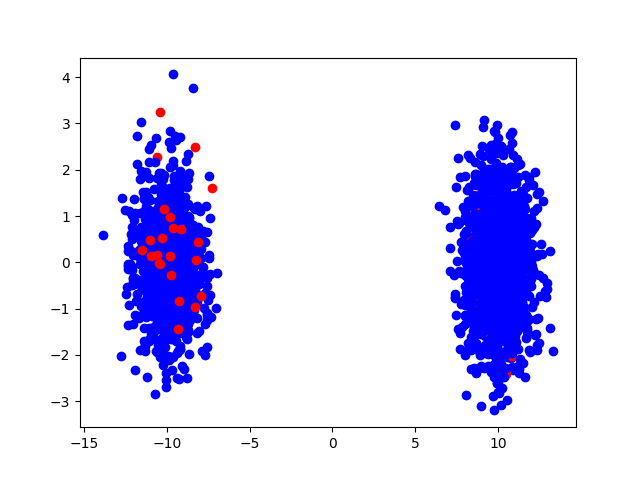

Source data for this figure (header and first rows):
1.104329601201319733e+01, 1.252593369710870874e+00, 0.000000000000000000e+00, 1.000000000000000000e+00
1.090155668353727592e+01, 2.326418078881227647e+00, 0.000000000000000000e+00, 1.000000000000000000e+00
1.013810371431713619e+01, 5.027232947118844691e-02, 0.000000000000000000e+00, 1.000000000000000000e+00
9.427021812098987041e+00, 1.359692281673558822e+00, 0.000000000000000000e+00, 1.000000000000000000e+00
8.731518946305245166e+00, 1.808753566415334912e+00, 0.000000000000000000e+00, 1.000000000000000000e+00
1.022245043878762161e+01, 3.228026859604002374e-01, 0.000000000000000000e+00, 1.000000000000000000e+00
1.031803399365368179e+01, -1.197420143395609760e+00, 0.000000000000000000e+00, 1.000000000000000000e+00
8.930074826578161762e+00, -6.599375836639097548e-01, 0.000000000000000000e+00, 1.000000000000000000e+00
9.840398523421953314e+00, -2.323083834463580133e-01, 0.000000000000000000e+00, 1.000000000000000000e+00
8.719972162292441098e+00, 4.253531816833420742e-01, 0.000000000000000000e+00, 1.000000000000000000e+00
9.696659155926017348e+00, -8.031670379936274307e-01, 0.000000000000000000e+00, 1.000000000000000000e+00
8.614864247099944805e+00, 1.907927889043608216e+00, 0.000000000000000000e+00, 1.000000000000000000e+00
9.847543675955678921e+00, -1.098440076544877353e-01, 0.000000000000000000e+00, 1.000000000000000000e+00
9.482639271783709134e+00, -9.428579428297653164e-01, 0.000000000000000000e+00, 1.000000000000000000e+00
1.007123545546074084e+01, 5.990363455844351925e-01, 0.000000000000000000e+00, 1.000000000000000000e+00
1.211172301357328429e+01, -1.605955280809963637e-01, 0.000000000000000000e+00, 1.000000000000000000e+00
1.081422821533897327e+01, 2.529631209819477311e-01, 0.000000000000000000e+00, 1.000000000000000000e+00
1.047669640620368270e+01, -6.400834815767778019e-02, 0.000000000000000000e+00, 1.000000000000000000e+00
1.093424198917804446e+01, 8.548268987442889655e-01, 0.000000000000000000e+00, 1.000000000000000000e+00
-8.295740766488227891e+00, -3.577874548791643017e-01, 1.000000000000000000e+00, 0.000000000000000000e+00
1.131121148886543182e+01, -1.419491089598997058e-01, 0.000000000000000000e+00, 1.000000000000000000e+00
1.163247722429433395e+01, -5.204061691637359433e-01, 0.000000000000000000e+00, 1.000000000000000000e+00
8.216198686988068545e+00, -6.981125134308460156e-01, 0.000000000000000000e+00, 1.000000000000000000e+00
1.062129152941719923e+01, -5.364336350299568901e-01, 0.000000000000000000e+00, 1.000000000000000000e+00
9.656581198314663439e+00, -6.947286157305905263e-01, 0.000000000000000000e+00, 1.000000000000000000e+00
8.415967426940175855e+00, -6.891647445660820104e-01, 0.000000000000000000e+00, 1.000000000000000000e+00
1.072332940997082318e+01, 9.539087568952666629e-01, 0.000000000000000000e+00, 1.000000000000000000e+00
1.031530201643629852e+01, -9.083706515121773295e-01, 0.000000000000000000e+00, 1.000000000000000000e+00
1.096804798715375107e+01, -8.220113739982360945e-01, 0.000000000000000000e+00, 1.000000000000000000e+00
1.314686229546538243e+01, -1.425538782668382076e+00, 0.000000000000000000e+00, 1.000000000000000000e+00
8.986358956138669640e+00, -7.228716461915568603e-01, 0.000000000000000000e+00, 1.000000000000000000e+00
9.788038271475826946e+00, -4.360267228899480374e-01, 0.000000000000000000e+00, 1.000000000000000000e+00
9.891636142082333549e+00, -9.753533019398211712e-01, 0.000000000000000000e+00, 1.000000000000000000e+00
1.097443742986961368e+01, 6.054007137353907275e-01, 0.000000000000000000e+00, 1.000000000000000000e+00
1.143660561055475888e+01, 4.698081895730827906e-01, 0.000000000000000000e+00, 1.000000000000000000e+00
6.804442669106585129e+00, 1.123807027300697259e+00, 0.000000000000000000e+00, 1.000000000000000000e+00
1.053725412238506642e+01, 1.473239560045861984e-01, 0.000000000000000000e+00, 1.000000000000000000e+00
9.530307062571095500e+00, 5.387257774485358919e-01, 0.000000000000000000e+00, 1.000000000000000000e+00
1.071304677177261766e+01, 3.822115104380109929e-01, 0.000000000000000000e+00, 1.000000000000000000e+00
1.117350188006367340e+01, -1.029318822227446528e+00, 0.000000000000000000e+00, 1.000000000000000000e+00
1.108749572197733713e+01, 1.105225696122703827e+00, 0.000000000000000000e+00, 1.000000000000000000e+00
1.047620028802388426e+01, 7.129214332045169522e-01, 0.000000000000000000e+00, 1.000000000000000000e+00
9.564052074791163705e+00, 8.656856371522385629e-01, 0.000000000000000000e+00, 1.000000000000000000e+00
9.516009980882612851e+00, -3.052085571121751495e-01, 0.000000000000000000e+00, 1.000000000000000000e+00
1.128197977903993099e+01, -7.751412923561580293e-01, 0.000000000000000000e+00, 1.000000000000000000e+00
1.060462959370920011e+01, 6.388269410076170551e-01, 0.000000000000000000e+00, 1.000000000000000000e+00
1.017639154619487663e+01, 1.066838019357789769e-01, 0.000000000000000000e+00, 1.000000000000000000e+00
1.034264276878188760e+01, -2.415622911223177516e-01, 0.000000000000000000e+00, 1.000000000000000000e+00
9.320020612461030751e+00, 5.432163217992446169e-01, 0.000000000000000000e+00, 1.000000000000000000e+00
9.562881047031389414e+00, -7.428452641248268762e-01, 0.000000000000000000e+00, 1.000000000000000000e+00
1.047216991105966244e+01, 1.584200659180905690e+00, 0.000000000000000000e+00, 1.000000000000000000e+00
9.219839229942166980e+00, 7.173299323628955504e-01, 0.000000000000000000e+00, 1.000000000000000000e+00
8.763054497208937477e+00, 3.500282011245967606e-01, 0.000000000000000000e+00, 1.000000000000000000e+00
-9.143063807580775304e+00, 5.531063716058389756e-01, 1.000000000000000000e+00, 0.000000000000000000e+00
9.981600726315207339e+00, 7.430616067041139194e-01, 0.000000000000000000e+00, 1.000000000000000000e+00
9.689648287711392527e+00, -2.212910985665426100e+00, 0.000000000000000000e+00, 1.000000000000000000e+00
1.244173593887595786e+01, -1.739798196246580053e+00, 0.000000000000000000e+00, 1.000000000000000000e+00
9.199814362010656055e+00, 9.337539804670222932e-01, 0.000000000000000000e+00, 1.000000000000000000e+00
9.765790312457420796e+00, 1.642566882227724234e-01, 0.000000000000000000e+00, 1.000000000000000000e+00
8.478995450442713633e+00, -1.489235324786671866e+00, 0.000000000000000000e+00, 1.000000000000000000e+00
8.830436102928921116e+00, -2.275227473170340353e+00, 0.000000000000000000e+00, 1.000000000000000000e+00
... 2,939 more rows
